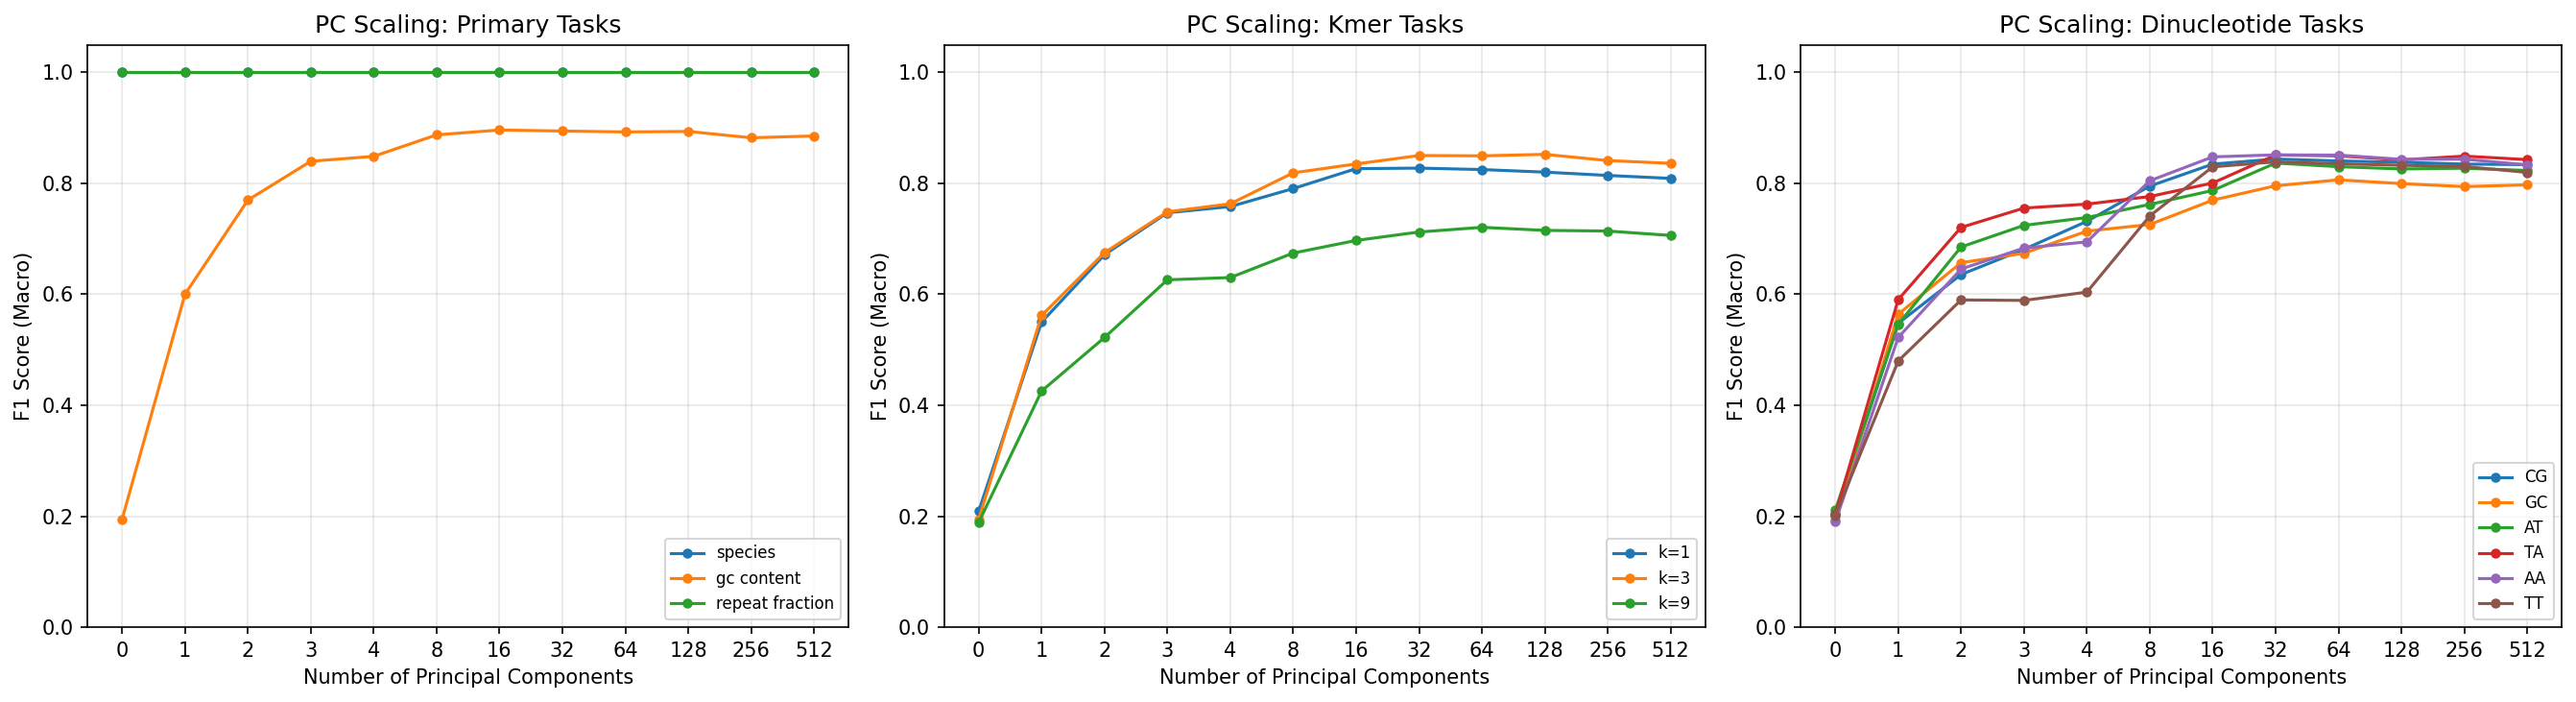

Data behind this chart, as committed beside it:
target, n_classes, n_components, accuracy, f1_macro
species, 1, 0, 1.0, 1.0
species, 1, 1, 1.0, 1.0
species, 1, 2, 1.0, 1.0
species, 1, 3, 1.0, 1.0
species, 1, 4, 1.0, 1.0
species, 1, 8, 1.0, 1.0
species, 1, 16, 1.0, 1.0
species, 1, 32, 1.0, 1.0
species, 1, 64, 1.0, 1.0
species, 1, 128, 1.0, 1.0
species, 1, 256, 1.0, 1.0
species, 1, 512, 1.0, 1.0
gc_content, 5, 0, 0.1947, 0.1945
gc_content, 5, 1, 0.6002, 0.6002
gc_content, 5, 2, 0.7672, 0.7698
gc_content, 5, 3, 0.8392, 0.8399
gc_content, 5, 4, 0.848, 0.8487
gc_content, 5, 8, 0.8871, 0.8874
gc_content, 5, 16, 0.8956, 0.8962
gc_content, 5, 32, 0.8938, 0.8943
gc_content, 5, 64, 0.892, 0.8926
gc_content, 5, 128, 0.8929, 0.8936
gc_content, 5, 256, 0.8813, 0.8821
gc_content, 5, 512, 0.885, 0.8854
repeat_fraction, 1, 0, 1.0, 1.0
repeat_fraction, 1, 1, 1.0, 1.0
repeat_fraction, 1, 2, 1.0, 1.0
repeat_fraction, 1, 3, 1.0, 1.0
repeat_fraction, 1, 4, 1.0, 1.0
repeat_fraction, 1, 8, 1.0, 1.0
repeat_fraction, 1, 16, 1.0, 1.0
repeat_fraction, 1, 32, 1.0, 1.0
repeat_fraction, 1, 64, 1.0, 1.0
repeat_fraction, 1, 128, 1.0, 1.0
repeat_fraction, 1, 256, 1.0, 1.0
repeat_fraction, 1, 512, 1.0, 1.0
kmer_entropy_1, 5, 0, 0.209, 0.209
kmer_entropy_1, 5, 1, 0.5426, 0.55
kmer_entropy_1, 5, 2, 0.6717, 0.6714
kmer_entropy_1, 5, 3, 0.747, 0.747
kmer_entropy_1, 5, 4, 0.758, 0.7581
kmer_entropy_1, 5, 8, 0.7904, 0.7906
kmer_entropy_1, 5, 16, 0.8261, 0.8265
kmer_entropy_1, 5, 32, 0.8273, 0.8275
kmer_entropy_1, 5, 64, 0.8245, 0.8249
kmer_entropy_1, 5, 128, 0.82, 0.8202
kmer_entropy_1, 5, 256, 0.8145, 0.8143
kmer_entropy_1, 5, 512, 0.809, 0.8089
kmer_entropy_3, 5, 0, 0.1947, 0.1945
kmer_entropy_3, 5, 1, 0.5557, 0.5619
kmer_entropy_3, 5, 2, 0.6753, 0.675
kmer_entropy_3, 5, 3, 0.7482, 0.7486
kmer_entropy_3, 5, 4, 0.7629, 0.7632
kmer_entropy_3, 5, 8, 0.819, 0.8189
kmer_entropy_3, 5, 16, 0.8352, 0.835
kmer_entropy_3, 5, 32, 0.8502, 0.8501
kmer_entropy_3, 5, 64, 0.8496, 0.8496
kmer_entropy_3, 5, 128, 0.8523, 0.8523
kmer_entropy_3, 5, 256, 0.8413, 0.8411
kmer_entropy_3, 5, 512, 0.8364, 0.8361
... 84 more rows
